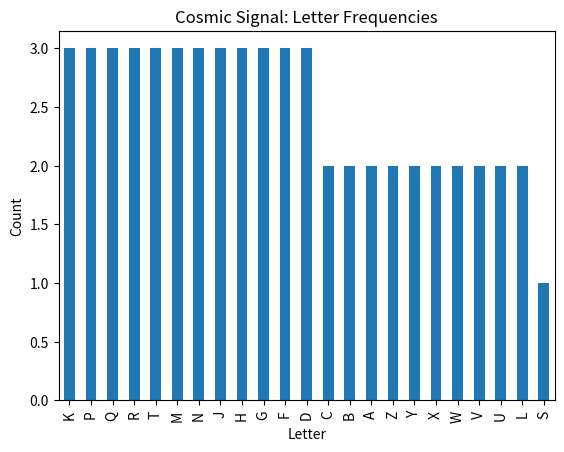

This chart was generated by the following Python code:
import re
import numpy as np
import pandas as pd
import matplotlib.pyplot as plt

signal = "3K7P9Q2R8T4M1N6J5H2G8F4D9C1B7A2Z4Y6X8W3V5U9T2S1R7Q4P3N6M8L2K9J4H5G1F7D3C8B2A6Z9Y4X5W3V8U2T1R7Q6P4N3M9L2K8J5H4G1F7D"

# Step 1: Extract letters
letters = re.findall(r'[A-Z]', signal)
message = ''.join(letters[2::3])
print(f"Hidden message: {message}")

# Step 2: Extract numbers and analyze
numbers = [int(n) for n in re.findall(r'\d', signal)]
stats = {
    'mean': np.mean(numbers),
    'median': np.median(numbers),
    'std_dev': np.std(numbers),
    'min': np.min(numbers),
    'max': np.max(numbers)
}
print(f"Statistics: {stats}")

# Letter frequency
letter_counts = pd.Series(list(''.join(letters))).value_counts()

# Step 3: Plot 
letter_counts.plot(kind='bar', title='Cosmic Signal: Letter Frequencies')
plt.xlabel('Letter')
plt.ylabel('Count')
plt.savefig('cosmic_signal.png')
plt.show()